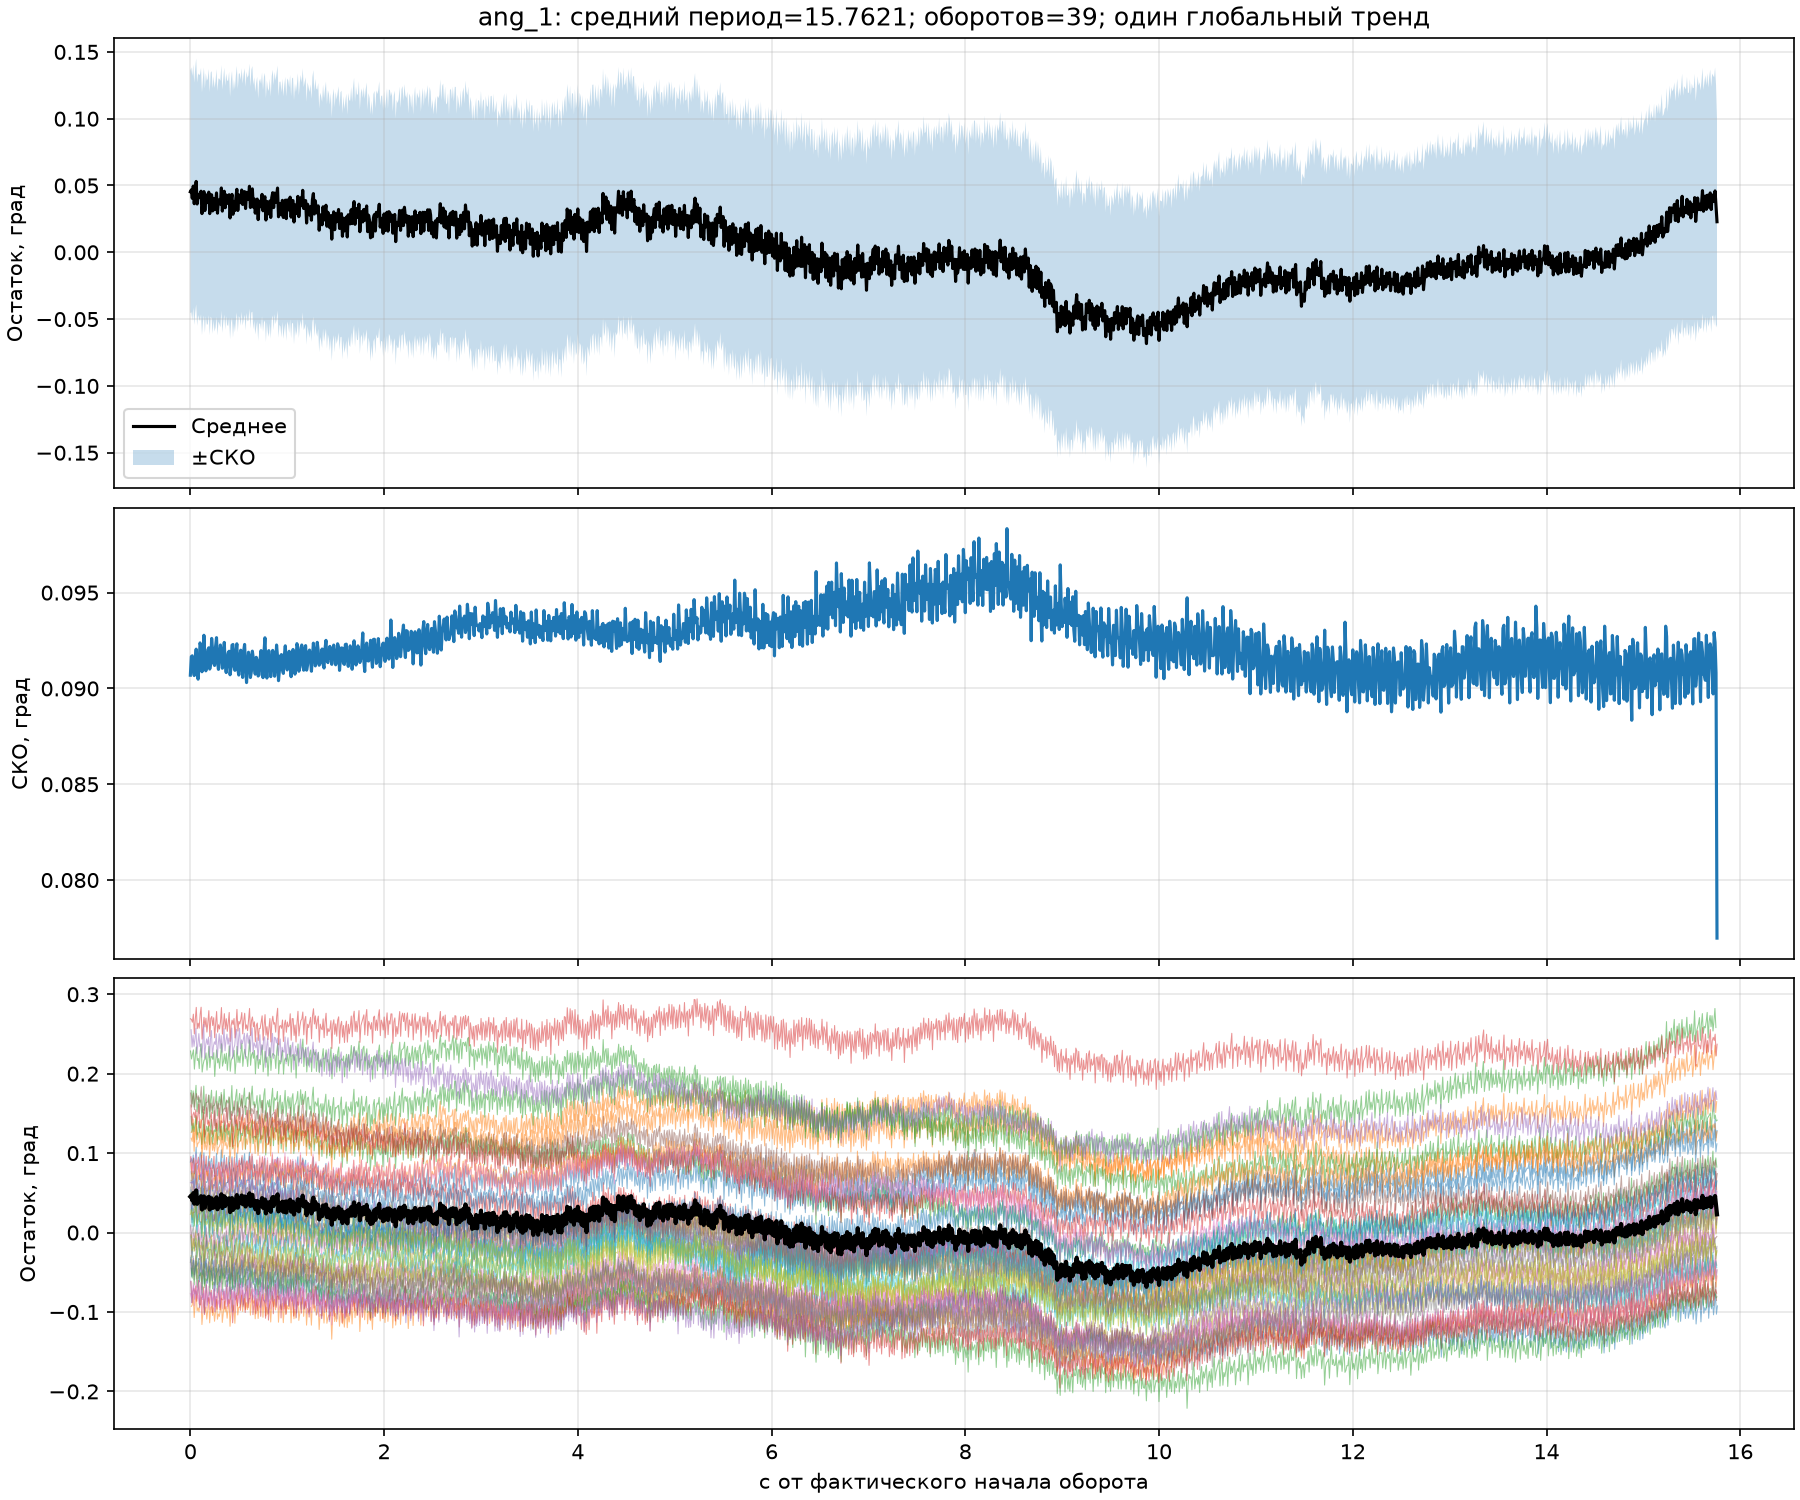

Source data for this figure (header and first rows):
relative_x, mean_deg, std_deg, stderr_deg, count
0.0, 0.04526, 0.09069, 0.01452, 39
0.01, 0.04674, 0.09166, 0.01468, 39
0.02, 0.04039, 0.0917, 0.01468, 39
0.03, 0.04958, 0.09099, 0.01457, 39
0.04, 0.03635, 0.09067, 0.01452, 39
0.05, 0.046, 0.0915, 0.01465, 39
0.06, 0.05305, 0.09205, 0.01474, 39
0.07, 0.03614, 0.09105, 0.01458, 39
0.08, 0.04348, 0.09048, 0.01449, 39
0.09, 0.04136, 0.09127, 0.01461, 39
0.1, 0.04089, 0.09238, 0.01479, 39
0.11, 0.04574, 0.09217, 0.01476, 39
0.12, 0.02897, 0.09087, 0.01455, 39
0.13, 0.03903, 0.09119, 0.0146, 39
0.14, 0.04546, 0.09278, 0.01486, 39
0.15, 0.03122, 0.09149, 0.01465, 39
0.16, 0.04309, 0.09092, 0.01456, 39
0.17, 0.03716, 0.0912, 0.0146, 39
0.18, 0.03808, 0.09201, 0.01473, 39
0.19, 0.04505, 0.09212, 0.01475, 39
0.2, 0.02895, 0.09101, 0.01457, 39
0.21, 0.04314, 0.09131, 0.01462, 39
0.22, 0.043, 0.09261, 0.01483, 39
0.23, 0.03095, 0.09193, 0.01472, 39
0.24, 0.04034, 0.09132, 0.01462, 39
0.25, 0.03191, 0.0912, 0.0146, 39
0.26, 0.03598, 0.09217, 0.01476, 39
0.27, 0.04443, 0.09265, 0.01484, 39
0.28, 0.02929, 0.09141, 0.01464, 39
0.29, 0.03915, 0.09099, 0.01457, 39
0.3, 0.03813, 0.09173, 0.01469, 39
0.31, 0.03613, 0.09227, 0.01477, 39
0.32, 0.04816, 0.09196, 0.01473, 39
0.33, 0.03083, 0.09105, 0.01458, 39
0.34, 0.03884, 0.09125, 0.01461, 39
0.35, 0.04571, 0.0924, 0.0148, 39
0.36, 0.03332, 0.09125, 0.01461, 39
0.37, 0.04296, 0.09083, 0.01454, 39
0.38, 0.03712, 0.09141, 0.01464, 39
0.39, 0.03654, 0.09185, 0.01471, 39
0.4, 0.0431, 0.09194, 0.01472, 39
0.41, 0.0257, 0.09071, 0.01453, 39
0.42, 0.03864, 0.0911, 0.01459, 39
0.43, 0.04335, 0.09226, 0.01477, 39
0.44, 0.02844, 0.09229, 0.01478, 39
0.45, 0.03798, 0.0912, 0.0146, 39
0.46, 0.03122, 0.09095, 0.01456, 39
0.47, 0.04057, 0.09181, 0.0147, 39
0.48, 0.04717, 0.09233, 0.01478, 39
0.49, 0.0313, 0.09101, 0.01457, 39
0.5, 0.04291, 0.0907, 0.01452, 39
0.51, 0.04241, 0.09162, 0.01467, 39
0.52, 0.03706, 0.092, 0.01473, 39
0.53, 0.04661, 0.0912, 0.0146, 39
0.54, 0.0358, 0.09057, 0.0145, 39
0.55, 0.04145, 0.09193, 0.01472, 39
0.56, 0.04544, 0.0923, 0.01478, 39
0.57, 0.03276, 0.09119, 0.0146, 39
0.58, 0.0449, 0.0903, 0.01446, 39
0.59, 0.03954, 0.09112, 0.01459, 39
... 1,517 more rows
